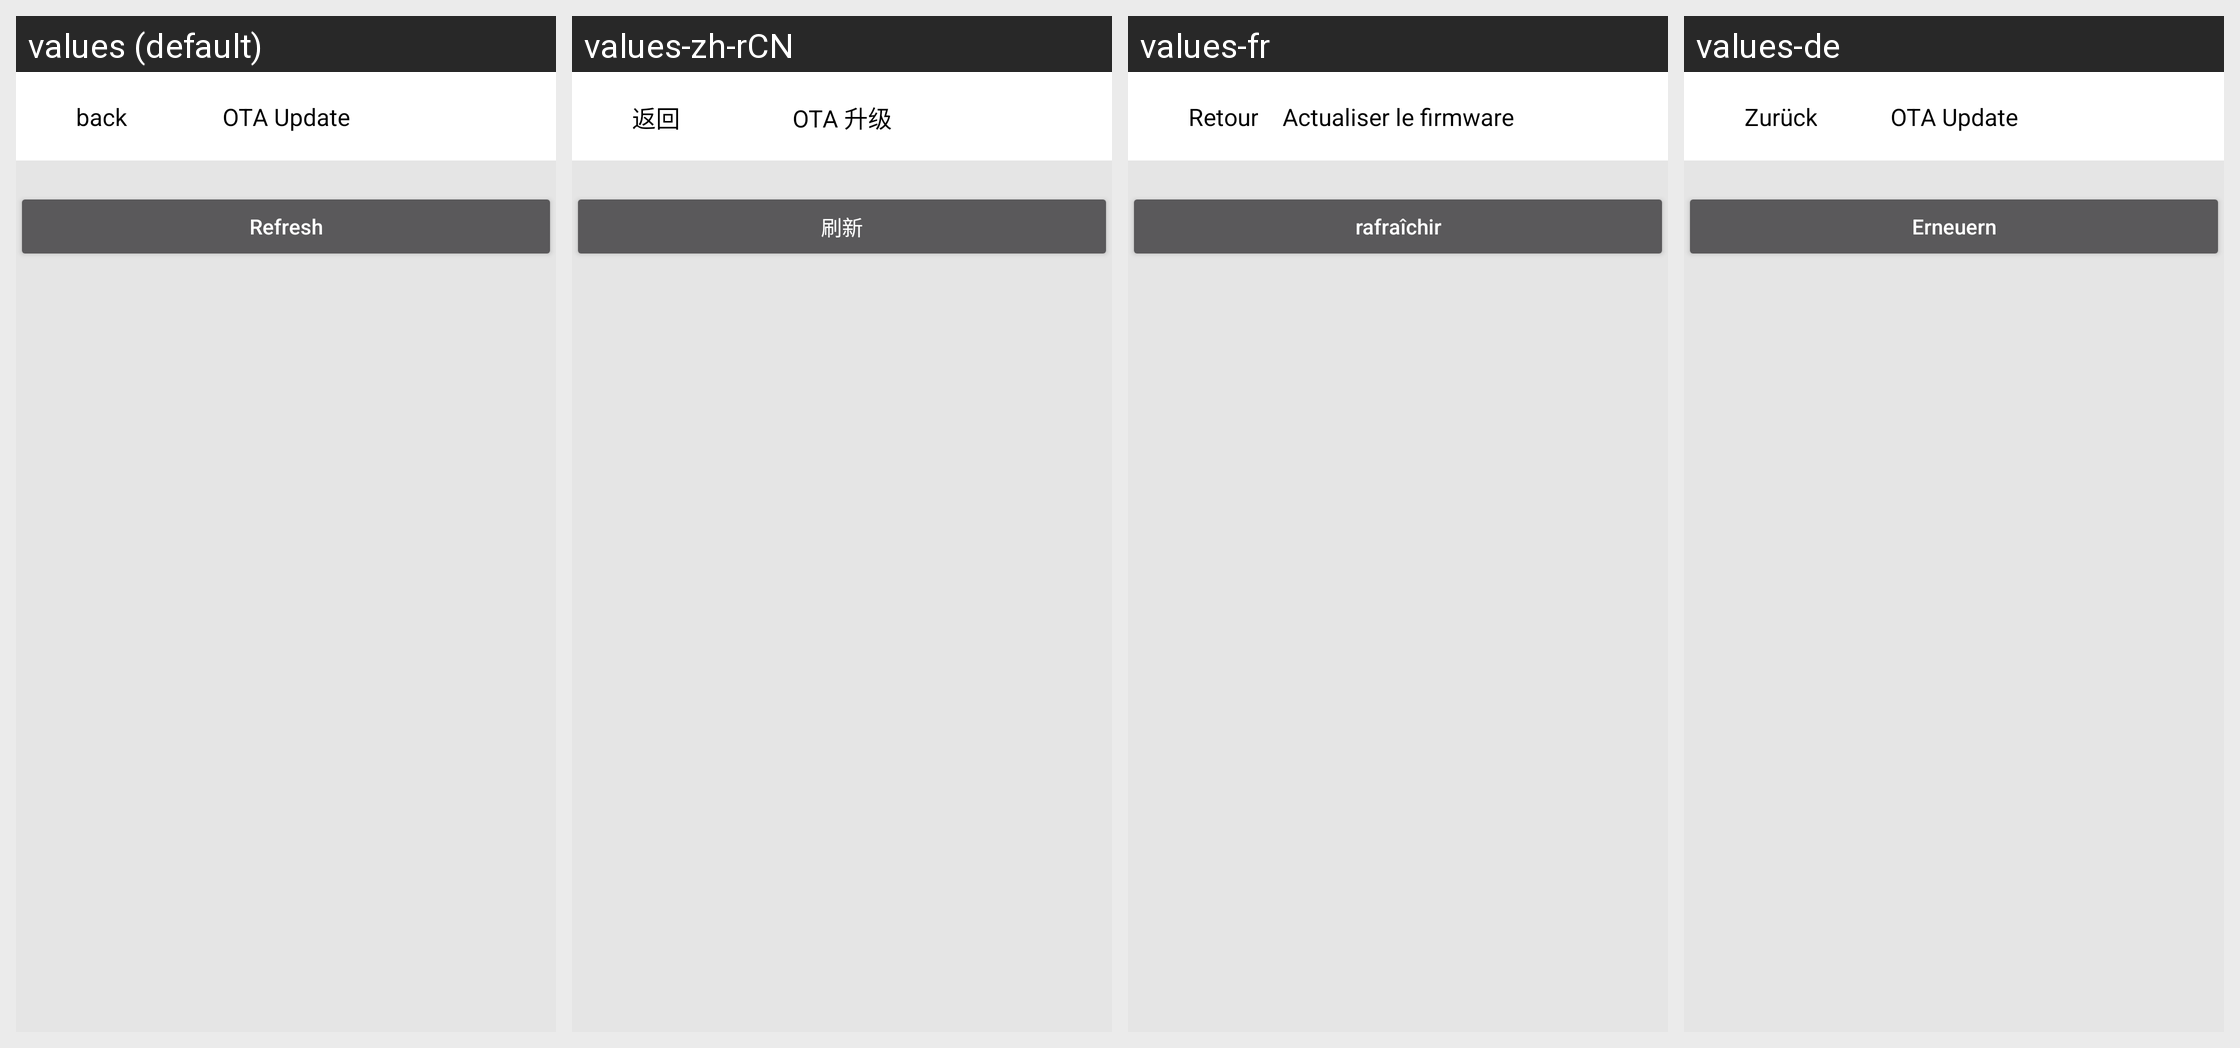

This grid shows one Android layout under several languages. Give, for every string resource on the screen, its name, the default text and each shown locale's text.
Android screen res/layout/activity_dfu.xml rendered under 4 locales, left to right: values (default), values-zh-rCN, values-fr, values-de. Device: Nexus 5 (rendered at 1080×1920; each locale shown at half size, 540×960, under a caption strip naming it); theme Theme.AppCompat.
Other locales in the repository, not shown: values-es, values-it, values-nl.
Strings drawn on this screen, with the default value and each locale's value (text and hints the layout hard-codes, and strings that could not be matched under every locale, appear in the picture but are not listed):

ota_update
  values: OTA Update
  values-zh-rCN: OTA 升级
  values-fr: Actualiser le firmware
  values-de: OTA Update

refresh
  values: Refresh
  values-zh-rCN: 刷新
  values-fr: rafraîchir
  values-de: Erneuern

back
  values: back
  values-zh-rCN: 返回
  values-fr: Retour
  values-de: Zurück
